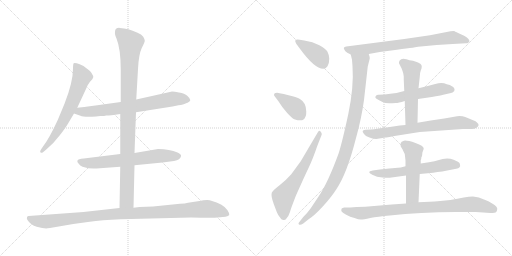
t = 0.00 s
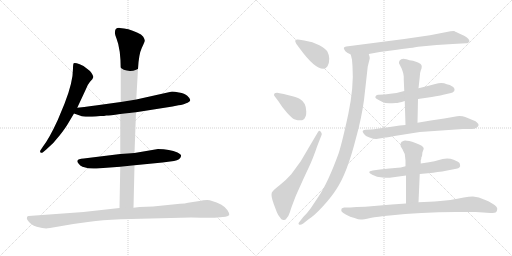
t = 2.59 s
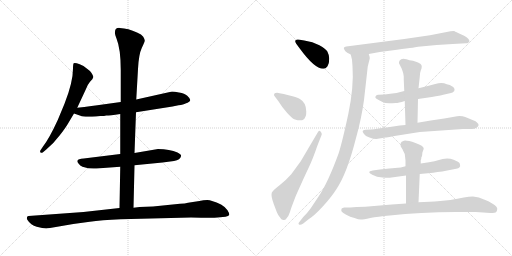
t = 5.17 s
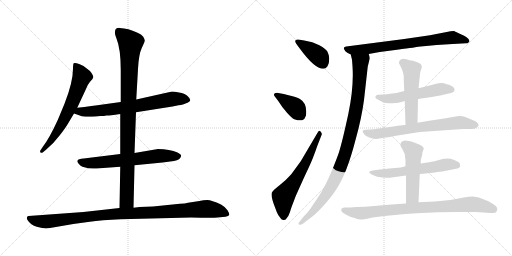
t = 7.76 s
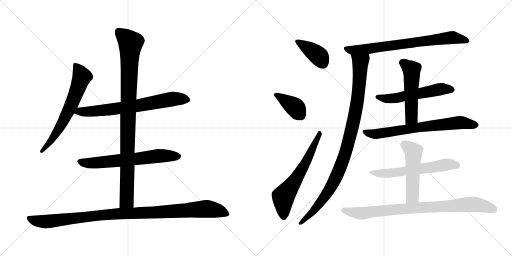
t = 10.35 s
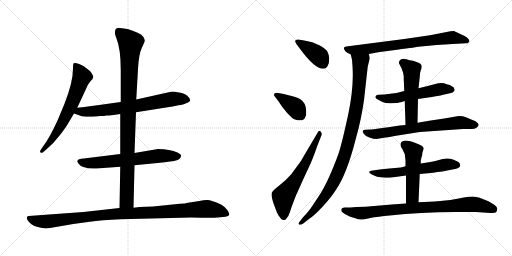
t = 12.93 s

The animated SVG that drew these frames (rendered in a browser with its animation timeline set to each time). Animation: 16 CSS @keyframes rules; one cycle of 12.93 s.

<svg version="1.1" viewBox="0 0 2048 1024" xmlns="http://www.w3.org/2000/svg">
  <g stroke="lightgray" stroke-dasharray="1,1" stroke-width="1" transform="scale(4, 4)">
    <line x1="0" y1="0" x2="256" y2="256"></line>
    <line x1="256" y1="0" x2="0" y2="256"></line>
    <line x1="128" y1="0" x2="128" y2="256"></line>
    <line x1="0" y1="128" x2="256" y2="128"></line>
    <line x1="256" y1="0" x2="512" y2="256"></line>
    <line x1="512" y1="0" x2="256" y2="256"></line>
    <line x1="384" y1="0" x2="384" y2="256"></line>
    <line x1="256" y1="128" x2="512" y2="128"></line>
  </g>
<g transform="scale(1, -1) translate(0, -850)">
   <style type="text/css">
    @keyframes keyframes0 {
      from {
       stroke: black;
       stroke-dashoffset: 654;
       stroke-width: 128;
       }
       68% {
       animation-timing-function: step-end;
       stroke: black;
       stroke-dashoffset: 0;
       stroke-width: 128;
       }
       to {
       stroke: black;
       stroke-width: 1024;
       }
       }
       #make-me-a-hanzi-animation-0 {
         animation: keyframes0 0.782227s both;
         animation-delay: 0.000000s;
         animation-timing-function: linear;
       }
    @keyframes keyframes1 {
      from {
       stroke: black;
       stroke-dashoffset: 709;
       stroke-width: 128;
       }
       70% {
       animation-timing-function: step-end;
       stroke: black;
       stroke-dashoffset: 0;
       stroke-width: 128;
       }
       to {
       stroke: black;
       stroke-width: 1024;
       }
       }
       #make-me-a-hanzi-animation-1 {
         animation: keyframes1 0.826986s both;
         animation-delay: 0.782227s;
         animation-timing-function: linear;
       }
    @keyframes keyframes2 {
      from {
       stroke: black;
       stroke-dashoffset: 652;
       stroke-width: 128;
       }
       68% {
       animation-timing-function: step-end;
       stroke: black;
       stroke-dashoffset: 0;
       stroke-width: 128;
       }
       to {
       stroke: black;
       stroke-width: 1024;
       }
       }
       #make-me-a-hanzi-animation-2 {
         animation: keyframes2 0.780599s both;
         animation-delay: 1.609213s;
         animation-timing-function: linear;
       }
    @keyframes keyframes3 {
      from {
       stroke: black;
       stroke-dashoffset: 983;
       stroke-width: 128;
       }
       76% {
       animation-timing-function: step-end;
       stroke: black;
       stroke-dashoffset: 0;
       stroke-width: 128;
       }
       to {
       stroke: black;
       stroke-width: 1024;
       }
       }
       #make-me-a-hanzi-animation-3 {
         animation: keyframes3 1.049967s both;
         animation-delay: 2.389812s;
         animation-timing-function: linear;
       }
    @keyframes keyframes4 {
      from {
       stroke: black;
       stroke-dashoffset: 1057;
       stroke-width: 128;
       }
       77% {
       animation-timing-function: step-end;
       stroke: black;
       stroke-dashoffset: 0;
       stroke-width: 128;
       }
       to {
       stroke: black;
       stroke-width: 1024;
       }
       }
       #make-me-a-hanzi-animation-4 {
         animation: keyframes4 1.110189s both;
         animation-delay: 3.439779s;
         animation-timing-function: linear;
       }
    @keyframes keyframes5 {
      from {
       stroke: black;
       stroke-dashoffset: 394;
       stroke-width: 128;
       }
       56% {
       animation-timing-function: step-end;
       stroke: black;
       stroke-dashoffset: 0;
       stroke-width: 128;
       }
       to {
       stroke: black;
       stroke-width: 1024;
       }
       }
       #make-me-a-hanzi-animation-5 {
         animation: keyframes5 0.570638s both;
         animation-delay: 4.549968s;
         animation-timing-function: linear;
       }
    @keyframes keyframes6 {
      from {
       stroke: black;
       stroke-dashoffset: 390;
       stroke-width: 128;
       }
       56% {
       animation-timing-function: step-end;
       stroke: black;
       stroke-dashoffset: 0;
       stroke-width: 128;
       }
       to {
       stroke: black;
       stroke-width: 1024;
       }
       }
       #make-me-a-hanzi-animation-6 {
         animation: keyframes6 0.567383s both;
         animation-delay: 5.120606s;
         animation-timing-function: linear;
       }
    @keyframes keyframes7 {
      from {
       stroke: black;
       stroke-dashoffset: 626;
       stroke-width: 128;
       }
       67% {
       animation-timing-function: step-end;
       stroke: black;
       stroke-dashoffset: 0;
       stroke-width: 128;
       }
       to {
       stroke: black;
       stroke-width: 1024;
       }
       }
       #make-me-a-hanzi-animation-7 {
         animation: keyframes7 0.759440s both;
         animation-delay: 5.687989s;
         animation-timing-function: linear;
       }
    @keyframes keyframes8 {
      from {
       stroke: black;
       stroke-dashoffset: 748;
       stroke-width: 128;
       }
       71% {
       animation-timing-function: step-end;
       stroke: black;
       stroke-dashoffset: 0;
       stroke-width: 128;
       }
       to {
       stroke: black;
       stroke-width: 1024;
       }
       }
       #make-me-a-hanzi-animation-8 {
         animation: keyframes8 0.858724s both;
         animation-delay: 6.447429s;
         animation-timing-function: linear;
       }
    @keyframes keyframes9 {
      from {
       stroke: black;
       stroke-dashoffset: 1007;
       stroke-width: 128;
       }
       77% {
       animation-timing-function: step-end;
       stroke: black;
       stroke-dashoffset: 0;
       stroke-width: 128;
       }
       to {
       stroke: black;
       stroke-width: 1024;
       }
       }
       #make-me-a-hanzi-animation-9 {
         animation: keyframes9 1.069499s both;
         animation-delay: 7.306153s;
         animation-timing-function: linear;
       }
    @keyframes keyframes10 {
      from {
       stroke: black;
       stroke-dashoffset: 554;
       stroke-width: 128;
       }
       64% {
       animation-timing-function: step-end;
       stroke: black;
       stroke-dashoffset: 0;
       stroke-width: 128;
       }
       to {
       stroke: black;
       stroke-width: 1024;
       }
       }
       #make-me-a-hanzi-animation-10 {
         animation: keyframes10 0.700846s both;
         animation-delay: 8.375652s;
         animation-timing-function: linear;
       }
    @keyframes keyframes11 {
      from {
       stroke: black;
       stroke-dashoffset: 524;
       stroke-width: 128;
       }
       63% {
       animation-timing-function: step-end;
       stroke: black;
       stroke-dashoffset: 0;
       stroke-width: 128;
       }
       to {
       stroke: black;
       stroke-width: 1024;
       }
       }
       #make-me-a-hanzi-animation-11 {
         animation: keyframes11 0.676432s both;
         animation-delay: 9.076498s;
         animation-timing-function: linear;
       }
    @keyframes keyframes12 {
      from {
       stroke: black;
       stroke-dashoffset: 704;
       stroke-width: 128;
       }
       70% {
       animation-timing-function: step-end;
       stroke: black;
       stroke-dashoffset: 0;
       stroke-width: 128;
       }
       to {
       stroke: black;
       stroke-width: 1024;
       }
       }
       #make-me-a-hanzi-animation-12 {
         animation: keyframes12 0.822917s both;
         animation-delay: 9.752930s;
         animation-timing-function: linear;
       }
    @keyframes keyframes13 {
      from {
       stroke: black;
       stroke-dashoffset: 600;
       stroke-width: 128;
       }
       66% {
       animation-timing-function: step-end;
       stroke: black;
       stroke-dashoffset: 0;
       stroke-width: 128;
       }
       to {
       stroke: black;
       stroke-width: 1024;
       }
       }
       #make-me-a-hanzi-animation-13 {
         animation: keyframes13 0.738281s both;
         animation-delay: 10.575847s;
         animation-timing-function: linear;
       }
    @keyframes keyframes14 {
      from {
       stroke: black;
       stroke-dashoffset: 510;
       stroke-width: 128;
       }
       62% {
       animation-timing-function: step-end;
       stroke: black;
       stroke-dashoffset: 0;
       stroke-width: 128;
       }
       to {
       stroke: black;
       stroke-width: 1024;
       }
       }
       #make-me-a-hanzi-animation-14 {
         animation: keyframes14 0.665039s both;
         animation-delay: 11.314128s;
         animation-timing-function: linear;
       }
    @keyframes keyframes15 {
      from {
       stroke: black;
       stroke-dashoffset: 863;
       stroke-width: 128;
       }
       74% {
       animation-timing-function: step-end;
       stroke: black;
       stroke-dashoffset: 0;
       stroke-width: 128;
       }
       to {
       stroke: black;
       stroke-width: 1024;
       }
       }
       #make-me-a-hanzi-animation-15 {
         animation: keyframes15 0.952311s both;
         animation-delay: 11.979167s;
         animation-timing-function: linear;
       }
</style>
<path d="M 309.0 419.5 L 343.0 492.5 Q 349.0 510.5 360.0 523.5 Q 372.0 535.5 373.0 541.5 Q 374.0 546.5 366.0 558.5 Q 358.0 569.5 347.0 576.5 Q 340.0 585.5 319.0 593.5 Q 299.0 600.5 295.0 597.5 Q 292.0 594.5 292.0 576.5 Q 292.0 521.5 258.0 435.5 L 231.0 370.5 Q 197.0 296.5 172.0 264.5 L 164.0 252.5 Q 158.0 244.5 162.0 240.5 Q 166.0 236.5 172.0 241.5 L 185.0 252.5 Q 216.0 278.5 240.0 310.5 Q 264.0 341.5 274.0 359.5 L 296.0 396.5 L 309.0 419.5 Z" fill="lightgray"></path> 
<path d="M 544.0 401.5 L 690.0 424.5 L 714.0 429.5 Q 735.0 431.5 742.0 436.5 Q 761.0 443.5 761.0 450.5 Q 760.0 457.5 749.0 467.5 Q 739.0 476.5 716.0 480.5 Q 693.0 484.5 684.0 483.5 L 545.0 452.5 L 483.0 442.5 L 382.0 428.5 Q 372.0 426.5 309.0 419.5 C 279.0 416.5 268.0 406.5 296.0 396.5 L 322.0 387.5 Q 333.0 381.5 384.0 384.5 L 401.0 386.5 Q 419.0 386.5 425.0 388.5 Q 431.0 387.5 481.0 394.5 L 544.0 401.5 Z" fill="lightgray"></path> 
<path d="M 538.0 189.5 L 650.0 200.5 L 696.0 206.5 Q 722.0 211.5 724.0 225.5 Q 727.0 231.5 710.0 240.5 Q 679.0 254.5 632.0 254.5 L 538.0 238.5 L 481.0 234.5 L 335.0 216.5 Q 312.0 215.5 310.0 208.5 Q 307.0 203.5 314.0 196.5 Q 320.0 187.5 330.0 183.5 Q 360.0 173.5 386.0 176.5 L 481.0 183.5 L 538.0 189.5 Z" fill="lightgray"></path> 
<path d="M 534.0 19.5 L 538.0 189.5 L 538.0 238.5 L 544.0 401.5 L 545.0 452.5 L 552.0 574.5 Q 555.0 633.5 567.0 658.5 Q 580.0 683.5 579.0 688.5 Q 579.0 692.5 573.0 703.5 Q 567.0 713.5 548.0 720.5 Q 513.0 737.5 479.0 738.5 Q 460.0 739.5 460.0 722.5 Q 458.0 714.5 466.0 696.5 Q 483.0 654.5 483.0 570.5 L 483.0 442.5 L 481.0 394.5 L 481.0 234.5 L 481.0 183.5 L 478.0 18.5 C 477.0 -11.5 533.0 -10.5 534.0 19.5 Z" fill="lightgray"></path> 
<path d="M 200.0 -61.5 L 293.0 -45.5 L 359.0 -36.5 Q 404.0 -29.5 483.0 -26.5 L 764.0 -19.5 Q 855.0 -21.5 870.0 -19.5 L 902.0 -16.5 Q 914.0 -14.5 917.0 -9.5 Q 918.0 -2.5 910.0 9.5 Q 903.0 21.5 884.0 32.5 Q 846.0 50.5 829.0 50.5 Q 813.0 50.5 798.0 46.5 L 752.0 39.5 Q 741.0 36.5 720.0 35.5 L 612.0 24.5 L 558.0 22.5 L 534.0 19.5 L 478.0 18.5 L 334.0 2.5 L 114.0 -13.5 Q 110.0 -13.5 108.0 -18.5 Q 106.0 -24.5 110.0 -29.5 Q 123.0 -50.5 147.0 -56.5 Q 171.0 -63.5 185.0 -63.5 Q 189.0 -61.5 200.0 -61.5 Z" fill="lightgray"></path> 
<path d="M 1293.0 575.5 Q 1303.0 575.5 1310.0 585.5 Q 1317.0 595.5 1317.0 616.5 Q 1315.0 634.5 1309.5 644.5 Q 1304.0 654.5 1277.5 669.5 Q 1251.0 684.5 1217.0 688.5 L 1199.0 691.5 Q 1172.0 695.5 1185.0 675.5 L 1199.0 656.5 Q 1258.0 575.5 1293.0 575.5 Z" fill="lightgray"></path> 
<path d="M 1113.0 478.5 Q 1101.0 479.5 1097.0 475.5 Q 1095.0 470.5 1097.0 467.5 L 1113.0 446.5 Q 1129.0 420.5 1148.0 399.5 Q 1167.0 378.5 1177.0 373.5 Q 1215.0 360.5 1221.0 382.5 Q 1225.0 386.5 1225.0 404.5 Q 1225.0 439.5 1201.0 453.5 Q 1193.0 460.5 1170.5 465.5 Q 1148.0 470.5 1135.0 474.5 L 1113.0 478.5 Z" fill="lightgray"></path> 
<path d="M 1203.0 205.5 L 1165.0 153.5 Q 1143.0 128.5 1117.0 108.0 Q 1091.0 87.5 1087.0 79.5 Q 1083.0 66.5 1095.0 34.5 L 1107.0 2.5 Q 1110.0 -6.5 1121.0 -20.5 Q 1124.0 -27.5 1132.5 -29.5 Q 1141.0 -31.5 1145.0 -24.5 Q 1155.0 -14.5 1159.5 1.0 Q 1164.0 16.5 1167.0 24.5 L 1183.0 66.5 Q 1219.0 147.5 1235.0 180.5 Q 1251.0 213.5 1269.0 266.5 L 1287.0 312.5 Q 1288.0 319.5 1282.0 324.5 Q 1277.0 331.5 1269.0 317.5 L 1203.0 205.5 Z" fill="lightgray"></path> 
<path d="M 1475.0 634.5 L 1519.0 642.5 L 1588.0 651.5 Q 1672.0 662.5 1672.0 663.5 L 1747.0 670.5 L 1811.0 674.5 L 1865.0 677.5 Q 1871.0 677.5 1873.0 679.5 L 1878.0 685.5 Q 1878.0 686.5 1874.0 694.0 Q 1870.0 701.5 1845.5 712.5 Q 1821.0 723.5 1819.0 725.5 Q 1817.0 727.5 1802.0 725.5 L 1720.0 709.5 L 1617.0 694.5 L 1385.0 664.5 Q 1377.0 663.5 1375.0 658.5 Q 1377.0 651.5 1381.5 645.5 Q 1386.0 639.5 1403.0 632.5 L 1475.0 634.5 Z" fill="lightgray"></path> 
<path d="M 1403.0 632.5 L 1408.0 611.5 L 1410.0 585.5 Q 1416.0 503.5 1393.0 393.5 Q 1369.0 282.5 1355.0 238.5 Q 1312.0 119.5 1273.0 62.5 L 1243.0 17.5 Q 1231.0 0.5 1213.0 -17.5 L 1199.0 -35.5 Q 1191.0 -43.5 1196.0 -47.5 Q 1201.0 -51.5 1213.0 -43.5 L 1233.0 -27.5 Q 1256.0 -13.5 1291.0 24.5 Q 1326.0 62.5 1346.0 94.5 Q 1388.0 157.5 1423.0 294.5 Q 1446.0 376.5 1456.0 450.5 L 1471.0 584.5 L 1479.0 616.5 Q 1479.0 623.5 1475.0 634.5 C 1472.0 664.5 1396.0 661.5 1403.0 632.5 Z" fill="lightgray"></path> 
<path d="M 1617.0 486.5 L 1586.0 478.5 L 1561.0 475.5 Q 1543.0 472.5 1538.0 472.5 L 1513.0 471.5 Q 1507.0 470.5 1505.0 468.5 Q 1497.0 460.5 1506.0 455.5 Q 1515.0 450.5 1530.0 442.5 Q 1545.0 434.5 1569.0 437.5 L 1583.0 438.5 Q 1593.0 438.5 1619.0 446.5 L 1672.0 454.5 L 1727.0 462.5 Q 1762.0 468.5 1773.0 471.5 L 1804.0 478.5 Q 1810.0 479.5 1817.0 486.5 Q 1822.0 499.5 1806.0 506.5 Q 1802.0 510.5 1787.0 513.5 Q 1768.0 521.5 1741.0 514.0 Q 1714.0 506.5 1674.0 497.5 L 1617.0 486.5 Z" fill="lightgray"></path> 
<path d="M 1626.0 613.5 Q 1612.0 617.5 1605.0 613.5 Q 1597.0 608.5 1596.0 602.5 Q 1595.0 595.5 1599.0 591.5 L 1607.0 575.5 Q 1615.0 555.5 1615.0 544.5 L 1615.0 532.5 L 1617.0 486.5 L 1619.0 446.5 L 1622.0 350.5 C 1623.0 320.5 1669.0 329.5 1670.0 359.5 L 1672.0 454.5 L 1674.0 497.5 L 1679.0 542.5 Q 1679.0 558.5 1683.0 568.5 Q 1687.0 577.5 1687.0 584.5 Q 1687.0 596.5 1664.0 603.5 L 1652.0 607.5 L 1638.0 609.5 L 1626.0 613.5 Z" fill="lightgray"></path> 
<path d="M 1622.0 350.5 L 1599.0 348.5 L 1553.0 341.5 L 1515.0 336.5 Q 1494.0 332.5 1483.0 332.5 L 1461.0 331.5 Q 1443.0 329.5 1456.0 314.5 Q 1461.0 306.5 1478.0 300.5 Q 1495.0 294.5 1505.0 294.5 L 1542.0 300.5 Q 1544.0 300.5 1578.0 306.5 L 1679.0 322.5 L 1852.0 334.5 L 1886.0 334.5 Q 1899.0 334.5 1906.0 339.5 Q 1921.0 349.5 1909.0 359.5 Q 1905.0 365.5 1890.0 370.5 L 1861.0 382.5 Q 1842.0 388.5 1817.0 383.5 L 1777.0 376.5 L 1723.0 368.5 L 1670.0 359.5 L 1622.0 350.5 Z" fill="lightgray"></path> 
<path d="M 1622.0 185.5 L 1603.0 180.5 L 1557.0 176.5 L 1519.0 172.5 L 1491.0 168.5 Q 1463.0 164.5 1489.0 151.5 Q 1507.0 141.5 1530.0 140.0 Q 1553.0 138.5 1559.0 139.5 L 1624.0 148.5 L 1679.0 154.5 L 1712.0 157.5 Q 1734.0 158.5 1750.0 162.5 Q 1769.0 164.5 1789.0 168.5 L 1825.0 175.5 Q 1844.0 179.5 1840.0 191.5 Q 1840.0 196.5 1837.0 199.5 Q 1834.0 202.5 1814.5 211.0 Q 1795.0 219.5 1771.0 214.5 L 1756.0 210.5 Q 1739.0 204.5 1716.0 201.5 L 1683.0 196.5 L 1622.0 185.5 Z" fill="lightgray"></path> 
<path d="M 1695.0 255.5 Q 1695.0 267.5 1662.0 278.5 Q 1628.0 289.5 1616.0 287.5 Q 1604.0 284.5 1603.0 278.5 Q 1601.0 273.5 1603.0 264.5 L 1611.0 251.5 Q 1611.0 250.5 1612.0 248.5 L 1619.0 234.5 L 1622.0 208.5 L 1622.0 185.5 L 1624.0 148.5 L 1624.0 36.5 C 1624.0 6.5 1673.0 11.5 1674.0 41.5 L 1679.0 154.5 L 1683.0 196.5 L 1683.0 210.5 L 1685.0 214.5 L 1685.0 219.5 Q 1689.0 227.5 1689.0 233.5 Q 1689.0 239.5 1690.0 241.5 L 1695.0 255.5 Z" fill="lightgray"></path> 
<path d="M 1624.0 36.5 L 1567.0 32.5 L 1461.0 23.5 L 1427.0 22.5 L 1413.0 21.5 Q 1405.0 21.5 1402.0 20.5 L 1377.0 20.5 Q 1369.0 18.5 1366.0 15.5 Q 1364.0 7.5 1366.5 4.0 Q 1369.0 0.5 1383.0 -7.5 L 1401.0 -16.5 L 1418.0 -21.5 Q 1435.0 -27.5 1443.0 -28.0 Q 1451.0 -28.5 1481.0 -22.0 Q 1511.0 -15.5 1559.0 -11.5 Q 1679.0 2.5 1825.0 2.5 L 1903.0 2.5 L 1962.0 -1.5 Q 1981.0 -1.5 1985.0 2.5 Q 1989.0 6.5 1989.0 15.0 Q 1989.0 23.5 1972.0 34.5 Q 1953.0 48.5 1936.0 52.5 Q 1914.0 62.5 1898.0 63.5 Q 1882.0 64.5 1855.0 60.5 Q 1806.0 49.5 1739.0 44.5 L 1674.0 41.5 L 1624.0 36.5 Z" fill="lightgray"></path> 
      <clipPath id="make-me-a-hanzi-clip-0">
      <path d="M 309.0 419.5 L 343.0 492.5 Q 349.0 510.5 360.0 523.5 Q 372.0 535.5 373.0 541.5 Q 374.0 546.5 366.0 558.5 Q 358.0 569.5 347.0 576.5 Q 340.0 585.5 319.0 593.5 Q 299.0 600.5 295.0 597.5 Q 292.0 594.5 292.0 576.5 Q 292.0 521.5 258.0 435.5 L 231.0 370.5 Q 197.0 296.5 172.0 264.5 L 164.0 252.5 Q 158.0 244.5 162.0 240.5 Q 166.0 236.5 172.0 241.5 L 185.0 252.5 Q 216.0 278.5 240.0 310.5 Q 264.0 341.5 274.0 359.5 L 296.0 396.5 L 309.0 419.5 Z" fill="lightgray"></path>
      </clipPath>
      <path clip-path="url(#make-me-a-hanzi-clip-0)" d="M 299.0 592.5 L 321.0 560.5 L 327.0 540.5 L 303.0 474.5 L 241.0 342.5 L 196.0 276.5 L 167.0 245.5 " fill="none" id="make-me-a-hanzi-animation-0" stroke-dasharray="526 1052" stroke-linecap="round"></path>

      <clipPath id="make-me-a-hanzi-clip-1">
      <path d="M 544.0 401.5 L 690.0 424.5 L 714.0 429.5 Q 735.0 431.5 742.0 436.5 Q 761.0 443.5 761.0 450.5 Q 760.0 457.5 749.0 467.5 Q 739.0 476.5 716.0 480.5 Q 693.0 484.5 684.0 483.5 L 545.0 452.5 L 483.0 442.5 L 382.0 428.5 Q 372.0 426.5 309.0 419.5 C 279.0 416.5 268.0 406.5 296.0 396.5 L 322.0 387.5 Q 333.0 381.5 384.0 384.5 L 401.0 386.5 Q 419.0 386.5 425.0 388.5 Q 431.0 387.5 481.0 394.5 L 544.0 401.5 Z" fill="lightgray"></path>
      </clipPath>
      <path clip-path="url(#make-me-a-hanzi-clip-1)" d="M 304.0 399.5 L 320.0 405.5 L 372.0 403.5 L 547.0 426.5 L 688.0 454.5 L 752.0 451.5 " fill="none" id="make-me-a-hanzi-animation-1" stroke-dasharray="581 1162" stroke-linecap="round"></path>

      <clipPath id="make-me-a-hanzi-clip-2">
      <path d="M 538.0 189.5 L 650.0 200.5 L 696.0 206.5 Q 722.0 211.5 724.0 225.5 Q 727.0 231.5 710.0 240.5 Q 679.0 254.5 632.0 254.5 L 538.0 238.5 L 481.0 234.5 L 335.0 216.5 Q 312.0 215.5 310.0 208.5 Q 307.0 203.5 314.0 196.5 Q 320.0 187.5 330.0 183.5 Q 360.0 173.5 386.0 176.5 L 481.0 183.5 L 538.0 189.5 Z" fill="lightgray"></path>
      </clipPath>
      <path clip-path="url(#make-me-a-hanzi-clip-2)" d="M 319.0 204.5 L 367.0 197.5 L 640.0 227.5 L 713.0 225.5 " fill="none" id="make-me-a-hanzi-animation-2" stroke-dasharray="524 1048" stroke-linecap="round"></path>

      <clipPath id="make-me-a-hanzi-clip-3">
      <path d="M 534.0 19.5 L 538.0 189.5 L 538.0 238.5 L 544.0 401.5 L 545.0 452.5 L 552.0 574.5 Q 555.0 633.5 567.0 658.5 Q 580.0 683.5 579.0 688.5 Q 579.0 692.5 573.0 703.5 Q 567.0 713.5 548.0 720.5 Q 513.0 737.5 479.0 738.5 Q 460.0 739.5 460.0 722.5 Q 458.0 714.5 466.0 696.5 Q 483.0 654.5 483.0 570.5 L 483.0 442.5 L 481.0 394.5 L 481.0 234.5 L 481.0 183.5 L 478.0 18.5 C 477.0 -11.5 533.0 -10.5 534.0 19.5 Z" fill="lightgray"></path>
      </clipPath>
      <path clip-path="url(#make-me-a-hanzi-clip-3)" d="M 475.0 723.5 L 522.0 678.5 L 507.0 47.5 L 485.0 25.5 " fill="none" id="make-me-a-hanzi-animation-3" stroke-dasharray="855 1710" stroke-linecap="round"></path>

      <clipPath id="make-me-a-hanzi-clip-4">
      <path d="M 200.0 -61.5 L 293.0 -45.5 L 359.0 -36.5 Q 404.0 -29.5 483.0 -26.5 L 764.0 -19.5 Q 855.0 -21.5 870.0 -19.5 L 902.0 -16.5 Q 914.0 -14.5 917.0 -9.5 Q 918.0 -2.5 910.0 9.5 Q 903.0 21.5 884.0 32.5 Q 846.0 50.5 829.0 50.5 Q 813.0 50.5 798.0 46.5 L 752.0 39.5 Q 741.0 36.5 720.0 35.5 L 612.0 24.5 L 558.0 22.5 L 534.0 19.5 L 478.0 18.5 L 334.0 2.5 L 114.0 -13.5 Q 110.0 -13.5 108.0 -18.5 Q 106.0 -24.5 110.0 -29.5 Q 123.0 -50.5 147.0 -56.5 Q 171.0 -63.5 185.0 -63.5 Q 189.0 -61.5 200.0 -61.5 Z" fill="lightgray"></path>
      </clipPath>
      <path clip-path="url(#make-me-a-hanzi-clip-4)" d="M 117.0 -22.5 L 137.0 -31.5 L 182.0 -36.5 L 430.0 -7.5 L 823.0 15.5 L 873.0 7.5 L 910.0 -6.5 " fill="none" id="make-me-a-hanzi-animation-4" stroke-dasharray="929 1858" stroke-linecap="round"></path>

      <clipPath id="make-me-a-hanzi-clip-5">
      <path d="M 1293.0 575.5 Q 1303.0 575.5 1310.0 585.5 Q 1317.0 595.5 1317.0 616.5 Q 1315.0 634.5 1309.5 644.5 Q 1304.0 654.5 1277.5 669.5 Q 1251.0 684.5 1217.0 688.5 L 1199.0 691.5 Q 1172.0 695.5 1185.0 675.5 L 1199.0 656.5 Q 1258.0 575.5 1293.0 575.5 Z" fill="lightgray"></path>
      </clipPath>
      <path clip-path="url(#make-me-a-hanzi-clip-5)" d="M 1191.0 684.5 L 1277.0 624.5 L 1292.0 595.5 " fill="none" id="make-me-a-hanzi-animation-5" stroke-dasharray="266 532" stroke-linecap="round"></path>

      <clipPath id="make-me-a-hanzi-clip-6">
      <path d="M 1113.0 478.5 Q 1101.0 479.5 1097.0 475.5 Q 1095.0 470.5 1097.0 467.5 L 1113.0 446.5 Q 1129.0 420.5 1148.0 399.5 Q 1167.0 378.5 1177.0 373.5 Q 1215.0 360.5 1221.0 382.5 Q 1225.0 386.5 1225.0 404.5 Q 1225.0 439.5 1201.0 453.5 Q 1193.0 460.5 1170.5 465.5 Q 1148.0 470.5 1135.0 474.5 L 1113.0 478.5 Z" fill="lightgray"></path>
      </clipPath>
      <path clip-path="url(#make-me-a-hanzi-clip-6)" d="M 1102.0 471.5 L 1182.0 419.5 L 1203.0 387.5 " fill="none" id="make-me-a-hanzi-animation-6" stroke-dasharray="262 524" stroke-linecap="round"></path>

      <clipPath id="make-me-a-hanzi-clip-7">
      <path d="M 1203.0 205.5 L 1165.0 153.5 Q 1143.0 128.5 1117.0 108.0 Q 1091.0 87.5 1087.0 79.5 Q 1083.0 66.5 1095.0 34.5 L 1107.0 2.5 Q 1110.0 -6.5 1121.0 -20.5 Q 1124.0 -27.5 1132.5 -29.5 Q 1141.0 -31.5 1145.0 -24.5 Q 1155.0 -14.5 1159.5 1.0 Q 1164.0 16.5 1167.0 24.5 L 1183.0 66.5 Q 1219.0 147.5 1235.0 180.5 Q 1251.0 213.5 1269.0 266.5 L 1287.0 312.5 Q 1288.0 319.5 1282.0 324.5 Q 1277.0 331.5 1269.0 317.5 L 1203.0 205.5 Z" fill="lightgray"></path>
      </clipPath>
      <path clip-path="url(#make-me-a-hanzi-clip-7)" d="M 1134.0 -15.5 L 1133.0 62.5 L 1178.0 123.5 L 1220.0 194.5 L 1278.0 315.5 " fill="none" id="make-me-a-hanzi-animation-7" stroke-dasharray="498 996" stroke-linecap="round"></path>

      <clipPath id="make-me-a-hanzi-clip-8">
      <path d="M 1475.0 634.5 L 1519.0 642.5 L 1588.0 651.5 Q 1672.0 662.5 1672.0 663.5 L 1747.0 670.5 L 1811.0 674.5 L 1865.0 677.5 Q 1871.0 677.5 1873.0 679.5 L 1878.0 685.5 Q 1878.0 686.5 1874.0 694.0 Q 1870.0 701.5 1845.5 712.5 Q 1821.0 723.5 1819.0 725.5 Q 1817.0 727.5 1802.0 725.5 L 1720.0 709.5 L 1617.0 694.5 L 1385.0 664.5 Q 1377.0 663.5 1375.0 658.5 Q 1377.0 651.5 1381.5 645.5 Q 1386.0 639.5 1403.0 632.5 L 1475.0 634.5 Z" fill="lightgray"></path>
      </clipPath>
      <path clip-path="url(#make-me-a-hanzi-clip-8)" d="M 1384.0 654.5 L 1403.0 649.5 L 1453.0 652.5 L 1810.0 700.5 L 1870.0 686.5 " fill="none" id="make-me-a-hanzi-animation-8" stroke-dasharray="620 1240" stroke-linecap="round"></path>

      <clipPath id="make-me-a-hanzi-clip-9">
      <path d="M 1403.0 632.5 L 1408.0 611.5 L 1410.0 585.5 Q 1416.0 503.5 1393.0 393.5 Q 1369.0 282.5 1355.0 238.5 Q 1312.0 119.5 1273.0 62.5 L 1243.0 17.5 Q 1231.0 0.5 1213.0 -17.5 L 1199.0 -35.5 Q 1191.0 -43.5 1196.0 -47.5 Q 1201.0 -51.5 1213.0 -43.5 L 1233.0 -27.5 Q 1256.0 -13.5 1291.0 24.5 Q 1326.0 62.5 1346.0 94.5 Q 1388.0 157.5 1423.0 294.5 Q 1446.0 376.5 1456.0 450.5 L 1471.0 584.5 L 1479.0 616.5 Q 1479.0 623.5 1475.0 634.5 C 1472.0 664.5 1396.0 661.5 1403.0 632.5 Z" fill="lightgray"></path>
      </clipPath>
      <path clip-path="url(#make-me-a-hanzi-clip-9)" d="M 1410.0 628.5 L 1442.0 601.5 L 1439.0 535.5 L 1425.0 417.5 L 1387.0 254.5 L 1355.0 165.5 L 1317.0 90.5 L 1273.0 28.5 L 1200.0 -42.5 " fill="none" id="make-me-a-hanzi-animation-9" stroke-dasharray="879 1758" stroke-linecap="round"></path>

      <clipPath id="make-me-a-hanzi-clip-10">
      <path d="M 1617.0 486.5 L 1586.0 478.5 L 1561.0 475.5 Q 1543.0 472.5 1538.0 472.5 L 1513.0 471.5 Q 1507.0 470.5 1505.0 468.5 Q 1497.0 460.5 1506.0 455.5 Q 1515.0 450.5 1530.0 442.5 Q 1545.0 434.5 1569.0 437.5 L 1583.0 438.5 Q 1593.0 438.5 1619.0 446.5 L 1672.0 454.5 L 1727.0 462.5 Q 1762.0 468.5 1773.0 471.5 L 1804.0 478.5 Q 1810.0 479.5 1817.0 486.5 Q 1822.0 499.5 1806.0 506.5 Q 1802.0 510.5 1787.0 513.5 Q 1768.0 521.5 1741.0 514.0 Q 1714.0 506.5 1674.0 497.5 L 1617.0 486.5 Z" fill="lightgray"></path>
      </clipPath>
      <path clip-path="url(#make-me-a-hanzi-clip-10)" d="M 1512.0 462.5 L 1550.0 454.5 L 1575.0 456.5 L 1763.0 493.5 L 1805.0 491.5 " fill="none" id="make-me-a-hanzi-animation-10" stroke-dasharray="426 852" stroke-linecap="round"></path>

      <clipPath id="make-me-a-hanzi-clip-11">
      <path d="M 1626.0 613.5 Q 1612.0 617.5 1605.0 613.5 Q 1597.0 608.5 1596.0 602.5 Q 1595.0 595.5 1599.0 591.5 L 1607.0 575.5 Q 1615.0 555.5 1615.0 544.5 L 1615.0 532.5 L 1617.0 486.5 L 1619.0 446.5 L 1622.0 350.5 C 1623.0 320.5 1669.0 329.5 1670.0 359.5 L 1672.0 454.5 L 1674.0 497.5 L 1679.0 542.5 Q 1679.0 558.5 1683.0 568.5 Q 1687.0 577.5 1687.0 584.5 Q 1687.0 596.5 1664.0 603.5 L 1652.0 607.5 L 1638.0 609.5 L 1626.0 613.5 Z" fill="lightgray"></path>
      </clipPath>
      <path clip-path="url(#make-me-a-hanzi-clip-11)" d="M 1610.0 600.5 L 1647.0 571.5 L 1646.0 379.5 L 1627.0 357.5 " fill="none" id="make-me-a-hanzi-animation-11" stroke-dasharray="396 792" stroke-linecap="round"></path>

      <clipPath id="make-me-a-hanzi-clip-12">
      <path d="M 1622.0 350.5 L 1599.0 348.5 L 1553.0 341.5 L 1515.0 336.5 Q 1494.0 332.5 1483.0 332.5 L 1461.0 331.5 Q 1443.0 329.5 1456.0 314.5 Q 1461.0 306.5 1478.0 300.5 Q 1495.0 294.5 1505.0 294.5 L 1542.0 300.5 Q 1544.0 300.5 1578.0 306.5 L 1679.0 322.5 L 1852.0 334.5 L 1886.0 334.5 Q 1899.0 334.5 1906.0 339.5 Q 1921.0 349.5 1909.0 359.5 Q 1905.0 365.5 1890.0 370.5 L 1861.0 382.5 Q 1842.0 388.5 1817.0 383.5 L 1777.0 376.5 L 1723.0 368.5 L 1670.0 359.5 L 1622.0 350.5 Z" fill="lightgray"></path>
      </clipPath>
      <path clip-path="url(#make-me-a-hanzi-clip-12)" d="M 1459.0 322.5 L 1508.0 314.5 L 1680.0 342.5 L 1840.0 359.5 L 1903.0 350.5 " fill="none" id="make-me-a-hanzi-animation-12" stroke-dasharray="576 1152" stroke-linecap="round"></path>

      <clipPath id="make-me-a-hanzi-clip-13">
      <path d="M 1622.0 185.5 L 1603.0 180.5 L 1557.0 176.5 L 1519.0 172.5 L 1491.0 168.5 Q 1463.0 164.5 1489.0 151.5 Q 1507.0 141.5 1530.0 140.0 Q 1553.0 138.5 1559.0 139.5 L 1624.0 148.5 L 1679.0 154.5 L 1712.0 157.5 Q 1734.0 158.5 1750.0 162.5 Q 1769.0 164.5 1789.0 168.5 L 1825.0 175.5 Q 1844.0 179.5 1840.0 191.5 Q 1840.0 196.5 1837.0 199.5 Q 1834.0 202.5 1814.5 211.0 Q 1795.0 219.5 1771.0 214.5 L 1756.0 210.5 Q 1739.0 204.5 1716.0 201.5 L 1683.0 196.5 L 1622.0 185.5 Z" fill="lightgray"></path>
      </clipPath>
      <path clip-path="url(#make-me-a-hanzi-clip-13)" d="M 1486.0 160.5 L 1553.0 157.5 L 1782.0 192.5 L 1827.0 188.5 " fill="none" id="make-me-a-hanzi-animation-13" stroke-dasharray="472 944" stroke-linecap="round"></path>

      <clipPath id="make-me-a-hanzi-clip-14">
      <path d="M 1695.0 255.5 Q 1695.0 267.5 1662.0 278.5 Q 1628.0 289.5 1616.0 287.5 Q 1604.0 284.5 1603.0 278.5 Q 1601.0 273.5 1603.0 264.5 L 1611.0 251.5 Q 1611.0 250.5 1612.0 248.5 L 1619.0 234.5 L 1622.0 208.5 L 1622.0 185.5 L 1624.0 148.5 L 1624.0 36.5 C 1624.0 6.5 1673.0 11.5 1674.0 41.5 L 1679.0 154.5 L 1683.0 196.5 L 1683.0 210.5 L 1685.0 214.5 L 1685.0 219.5 Q 1689.0 227.5 1689.0 233.5 Q 1689.0 239.5 1690.0 241.5 L 1695.0 255.5 Z" fill="lightgray"></path>
      </clipPath>
      <path clip-path="url(#make-me-a-hanzi-clip-14)" d="M 1617.0 271.5 L 1654.0 241.5 L 1650.0 64.5 L 1630.0 43.5 " fill="none" id="make-me-a-hanzi-animation-14" stroke-dasharray="382 764" stroke-linecap="round"></path>

      <clipPath id="make-me-a-hanzi-clip-15">
      <path d="M 1624.0 36.5 L 1567.0 32.5 L 1461.0 23.5 L 1427.0 22.5 L 1413.0 21.5 Q 1405.0 21.5 1402.0 20.5 L 1377.0 20.5 Q 1369.0 18.5 1366.0 15.5 Q 1364.0 7.5 1366.5 4.0 Q 1369.0 0.5 1383.0 -7.5 L 1401.0 -16.5 L 1418.0 -21.5 Q 1435.0 -27.5 1443.0 -28.0 Q 1451.0 -28.5 1481.0 -22.0 Q 1511.0 -15.5 1559.0 -11.5 Q 1679.0 2.5 1825.0 2.5 L 1903.0 2.5 L 1962.0 -1.5 Q 1981.0 -1.5 1985.0 2.5 Q 1989.0 6.5 1989.0 15.0 Q 1989.0 23.5 1972.0 34.5 Q 1953.0 48.5 1936.0 52.5 Q 1914.0 62.5 1898.0 63.5 Q 1882.0 64.5 1855.0 60.5 Q 1806.0 49.5 1739.0 44.5 L 1674.0 41.5 L 1624.0 36.5 Z" fill="lightgray"></path>
      </clipPath>
      <path clip-path="url(#make-me-a-hanzi-clip-15)" d="M 1375.0 10.5 L 1453.0 -2.5 L 1576.0 12.5 L 1892.0 33.5 L 1977.0 11.5 " fill="none" id="make-me-a-hanzi-animation-15" stroke-dasharray="735 1470" stroke-linecap="round"></path>

</g>
</svg>
